Run: headless pygame with SDL's dummy video driver; simulated clock (each Clock.tick advances the game by its frame time, no real sleeping); random seed 0; keys injected as events and as key.get_pressed() state; no mouse input.
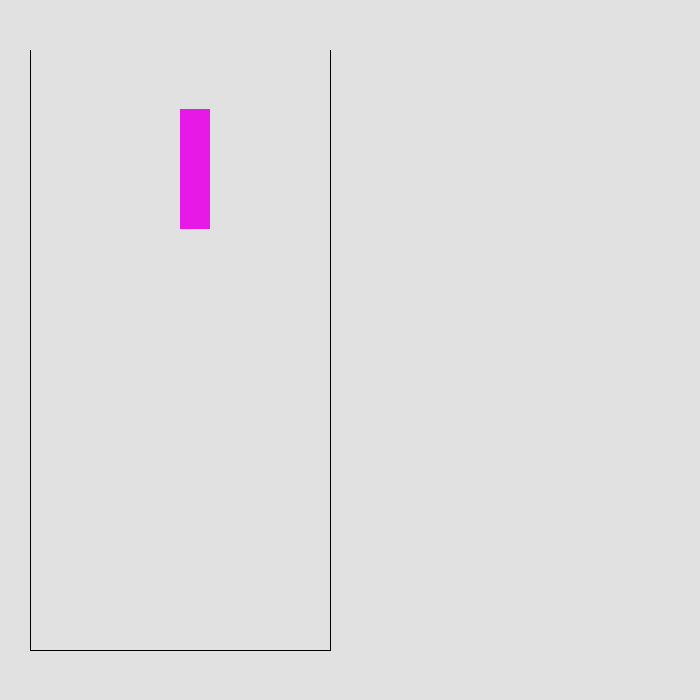
Frame 1 of 4 · flips 1–60 · no input
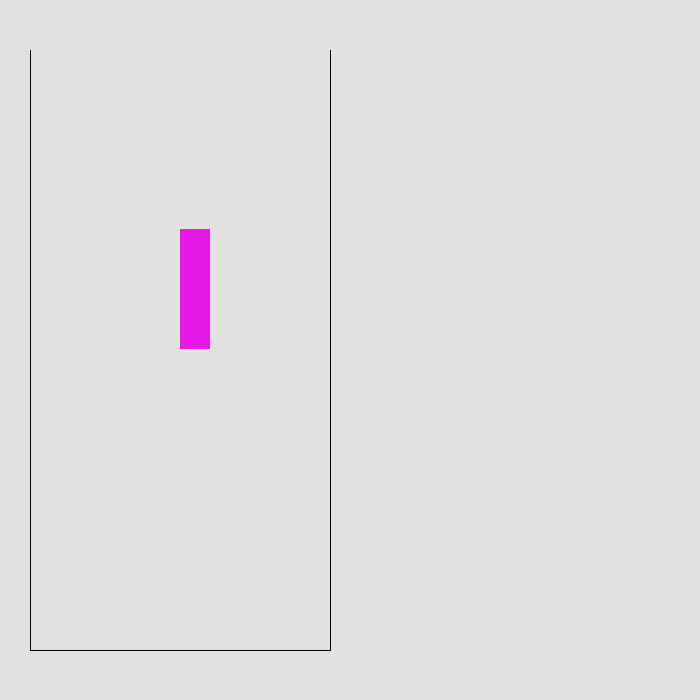
Frame 2 of 4 · flips 61–180 · tapped SPACE, RETURN · held RIGHT (→), D
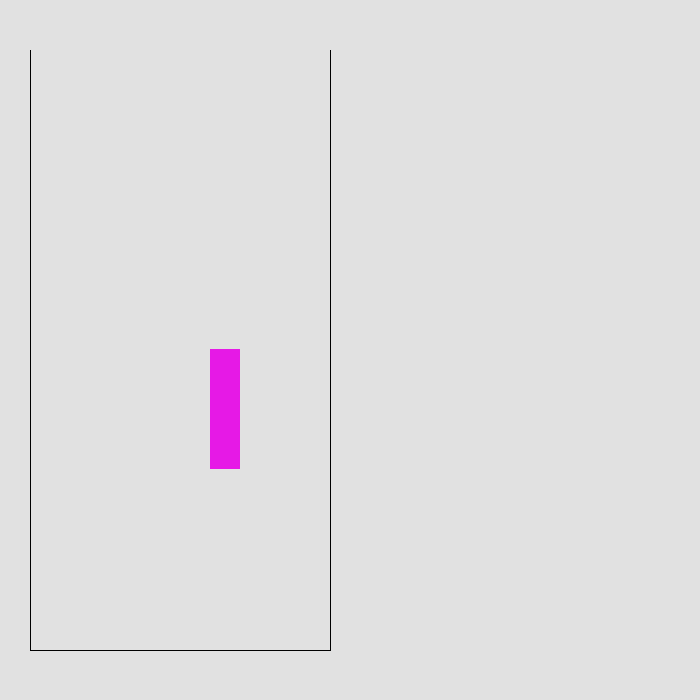
Frame 3 of 4 · flips 181–300 · held DOWN (↓), S
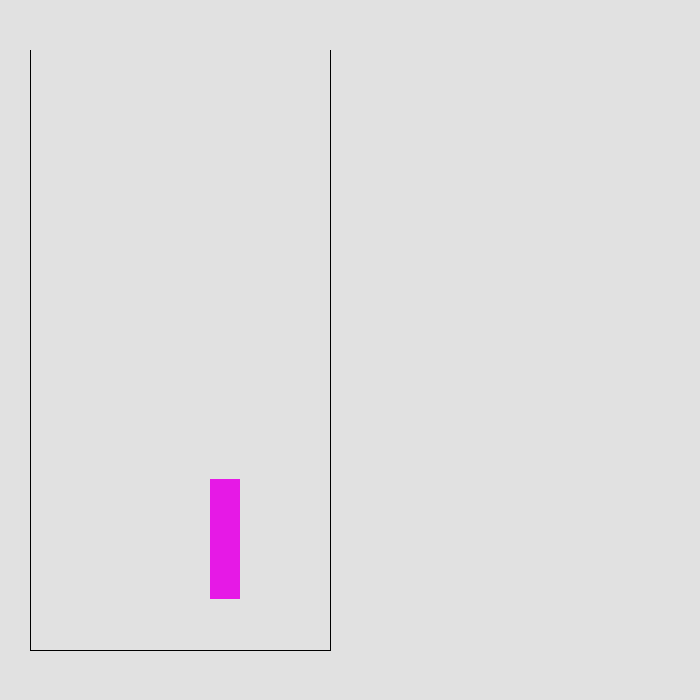
Frame 4 of 4 · flips 301–420 · held LEFT (←), A, UP (↑), W

The pygame program that drew these frames:

#창 구현을 위해 pygame 사용
import pygame
#랜덤적인 블럭 생성을 위해 사용
import random

#색상값을 미리 넣어 지정
color = {'White':(225,225,225), 'Black':(0,0,0), 'Red':(255,0,0), 'Blue':(0,0,255), 'Green': (0,255,0), 'Yellow': (255,255,0),'Purple':(128,0,255), 'Mint':(0,255,191), 'Pink':(230,25,230) }

# 테트리스 틀의 가로길이와 세로길이 지정
Vertical= 600
Horizontal = 300

#틀의 시작좌표
frame_x = 30
frame_y = 50

#윈도우 크기 설정
screen = pygame.display.set_mode((700,700))

#윈도우명 설정
pygame.display.set_caption("Tetris")

#프레임 설정을 위한?
clock = pygame.time.Clock()

#배치된 블록을 확인하기 위하여 배열 생성
block_map = [[0,0,0,0,0,0,0,0,0,0],
            [0,0,0,0,0,0,0,0,0,0],
            [0,0,0,0,0,0,0,0,0,0],
            [0,0,0,0,0,0,0,0,0,0],
            [0,0,0,0,0,0,0,0,0,0],
            [0,0,0,0,0,0,0,0,0,0],
            [0,0,0,0,0,0,0,0,0,0],
            [0,0,0,0,0,0,0,0,0,0],
            [0,0,0,0,0,0,0,0,0,0],
            [0,0,0,0,0,0,0,0,0,0],
            [0,0,0,0,0,0,0,0,0,0],
            [0,0,0,0,0,0,0,0,0,0],
            [0,0,0,0,0,0,0,0,0,0],
            [0,0,0,0,0,0,0,0,0,0],
            [0,0,0,0,0,0,0,0,0,0],
            [0,0,0,0,0,0,0,0,0,0],
            [0,0,0,0,0,0,0,0,0,0],
            [0,0,0,0,0,0,0,0,0,0],
            [0,0,0,0,0,0,0,0,0,0],
            [0,0,0,0,0,0,0,0,0,0]]

#블럭색 지정을 위한 색 리스트
Color_list = ["White", "Red", "Blue", "Green", "Yellow", "Purple", "Mint",'Pink']

#블럭의 모양을 결정
#Block_Shape[0] = L모양  Block_Shape[1] = _l모양  Block_Shape[2] = ㅏ 모양  Block_Shape[3] = z 모양 Block_Shape[4] = reverse z 모양 Block_Shape[5] = ㅁ 모양  Block_Shape[6] = ㅣ 모양
Block_Shape = [
                #L모양 블럭
                [ 
                 [[0,0,1],[1,1,1],[0,0,0]],
                 [[0,1,0],[0,1,0],[0,1,1]],
                 [[0,0,0],[1,1,1],[1,0,0]],
                 [[1,1,0],[0,1,0],[0,1,0]]
                ],
                #_l 모양 블럭
                [
                 [[2,0,0],[2,2,2],[0,0,0]],
                 [[0,2,2],[0,2,0],[0,2,0]],
                 [[0,0,0],[2,2,2],[0,0,2]],
                 [[0,2,0],[0,2,0],[2,2,0]]
                ],
                #ㅏ 모양 블럭
                [
                 [[0,3,0],[3,3,3],[0,0,0]],
                 [[0,3,0],[0,3,3],[0,3,0]],
                 [[0,0,0],[3,3,3],[0,3,0]],
                 [[0,3,0],[3,3,0],[0,3,0]]
                ],
                #Z모양 블럭
                [
                 [[4,4,0],[0,4,4],[0,0,0]],
                 [[0,0,4],[0,4,4],[0,4,0]],
                 [[0,0,0],[4,4,0],[0,4,4]],
                 [[0,4,0],[4,4,0],[4,0,0]]
                ],
                #reverse z 모양 블럭
                [
                 [[0,5,5],[5,5,0],[0,0,0]],
                 [[0,5,0],[0,5,5],[0,0,5]],
                 [[0,0,0],[0,5,5],[5,5,0]],
                 [[5,0,0],[5,5,0],[0,5,0]]
                ],
                #ㅁ 모양 블럭
                [
                 [[0,6,6],[0,6,6],[0,0,0]],
                 [[0,0,0],[0,6,6],[0,6,6]],
                 [[0,0,0],[6,6,0],[6,6,0]],
                 [[6,6,0],[6,6,0],[0,0,0]]
                ],
                #ㅣ모양 블럭
                [
                 [[0,7,0,0],[0,7,0,0],[0,7,0,0],[0,7,0,0]],
                 [[0,0,0,0],[7,7,7,7],[0,0,0,0],[0,0,0,0]],
                 [[0,0,7,0],[0,0,7,0],[0,0,7,0],[0,0,7,0]],
                 [[0,0,0,0],[0,0,0,0],[7,7,7,7],[0,0,0,0]]
                ]
               ]

def Draw_Block_Map(Block_Map):
    x = 30
    y = 50
    for i in range(20):
        for j in range(10):
            if Block_Map[i][j] == 0:
                pass
            else:
                pygame.draw.rect(screen,color[Color_list[Block_Map[i][j]]],[x+(j*30),y+(i*30),30,30])



#블럭을 그리는 코드  Shape_Num 은 블럭의 모양 결정 Rotate는 회전한 모양 결정 x,y는 3*3블럭 혹은 4*4 의 그리드에서 가장 좌측 상단의 칸의 좌측 상단의 좌표를 지정하는 코드이다.
def Draw_Block(Shape_Num,Rotate, grid_x, grid_y, x,y):

    #제일 왼쪽에 있는 블럭의 x좌푯값과 y좌푯값을 구하기
    Max_Left = 500
    Max_Right = 0
    Max_Bottom = 0

    #ㅣ모양 블럭 생성 얘만 4*4라 따로 제작
    if Shape_Num == 6:
        for i in range(4):
            for j in range(4):
                if Block_Shape[6][Rotate][i][j] == 0:
                    pass;
                else:
                    pygame.draw.rect(screen,color[Color_list[Block_Shape[6][Rotate][i][j]]],[x+(j*30),y+(i*30),30,30])
                    if Max_Left > x+(j*30):
                        Max_Left = x+(j*30)
                    if Max_Right < x+(j*30)+30:
                        Max_Right = x+(j*30)+30
                    if Max_Bottom < y+(i*30)+30:
                        Max_Bottom = y+(i*30)+30
                    if Max_Bottom == 650:
                        for k in range(4):
                            for l in range(4):
                                if Block_Shape[Shape_Num][Rotate][k][l] != 0:
                                    block_map[grid_y+k][grid_x+l] = Block_Shape[Shape_Num][Rotate][k][l]
                                else:
                                    pass
                        return "newa"     
                    if Block_Shape[Shape_Num][Rotate][i][j] != 0:            
                        if block_map[grid_y+1+i][grid_x+j] != 0:
                            for k in range(4):
                                for l in range(4):
                                    if Block_Shape[Shape_Num][Rotate][k][l] != 0:
                                        block_map[grid_y+k][grid_x+l] = Block_Shape[Shape_Num][Rotate][k][l]
                                    else:
                                        pass
                            return "new"

    #나머지 블럭 생성 코드
    else:
        for i in range(3):
            for j in range(3):
                if Block_Shape[Shape_Num][Rotate][i][j] == 0:
                    pass;
                else:
                    pygame.draw.rect(screen,color[Color_list[Block_Shape[Shape_Num][Rotate][i][j]]],[x+(j*30),y+(i*30),30,30])
                    if Max_Left > x+(j*30):
                        Max_Left = x+(j*30)
                    if Max_Right < x+(j*30)+30:
                        Max_Right = x+(j*30)+30
                    if Max_Bottom < y+(i*30)+30:
                        Max_Bottom = y+(i*30)+30
                    if Max_Bottom == 650:
                        for k in range(3):
                            for l in range(3):
                                if Block_Shape[Shape_Num][Rotate][k][l] != 0:
                                    block_map[grid_y+k][grid_x+l] = Block_Shape[Shape_Num][Rotate][k][l]
                                else:
                                    pass
                        return "newa"
                    if Block_Shape[Shape_Num][Rotate][i][j] != 0:
                        if block_map[grid_y+1+i][grid_x+j] != 0:
                            for k in range(3):
                                for l in range(3):
                                    if Block_Shape[Shape_Num][Rotate][k][l] != 0:
                                        block_map[grid_y+k][grid_x+l] = Block_Shape[Shape_Num][Rotate][k][l]
                                    else:
                                        pass
                            return "new"

    Wall = [Max_Left,Max_Right]
    return Wall 


def Random_Block():
    randompick = random.randrange(0,7)
    return randompick

pygame.init()

#임시용 블럭 랜덤 생성
randompick = Random_Block()

#반복문 수행
running =True

#로테이트값 초기화
Rotation = 0

#x,y값 초기화
Placing_x = 150
Placing_y = 50

#시작할때의 배열속 위치
x_Arr_ver = 4
y_Arr_ver = 0

#y그리드 갱신을 위해 사용
flag = 80

while running:

    #프레임 지정
    clock.tick(30)

    #배경 색상 설정
    screen.fill(color['White'])

    #테트리스의 틀이 되는 선 그리기 위에서 부터 좌측 하단 우측
    pygame.draw.aaline(screen, color['Black'], [frame_x,frame_y],[frame_x,frame_y+Vertical],True)
    pygame.draw.aaline(screen, color['Black'], [frame_x,frame_y+Vertical],[frame_x+Horizontal,frame_y+Vertical],True)
    pygame.draw.aaline(screen, color['Black'], [frame_x+Horizontal,frame_y+Vertical],[frame_x+Horizontal,frame_y],True)

    #랜덤적으로 블럭을 하나 그린다. Shape_Num을 결정지음 
    Wall = Draw_Block(randompick,0,x_Arr_ver,y_Arr_ver,Placing_x,Placing_y)
    
    #1/30초당 1씩 블럭이 내려가도록 설정
    Placing_y += 1

    #y의 그리드 갱신
    if Placing_y >= flag:
        y_Arr_ver += 1
        flag += 30

    #블럭이 다른 블럭에 닿으면 움직임을 멈추고 새로운 블럭 생성
    if Wall == "new":
        x_Arr_ver = 4
        y_Arr_ver = 0
        Placing_x = 150
        Placing_y = 50
        flag = 80
        randompick = Random_Block()
        Wall = Draw_Block(randompick,0,x_Arr_ver,y_Arr_ver,Placing_x,Placing_y)

    #블럭이 바닥에 닿게된다면 움직임을 멈추고 새로운 블럭 생성
    if Wall == "newa":
        x_Arr_ver = 4
        y_Arr_ver = 0
        Placing_x = 150
        Placing_y = 50
        flag = 80
        randompick = Random_Block()
        Wall = Draw_Block(randompick,0,x_Arr_ver,y_Arr_ver,Placing_x,Placing_y)
    
    Draw_Block_Map(block_map)

    #이벤트 수집
    pygame.display.update()
    for pyEvent in pygame.event.get():
        #키가 눌렸을 때
        if pyEvent.type == pygame.KEYUP:
            if pyEvent.key == pygame.K_DOWN:
                Placing_y += 10
                if Placing_y >= flag:
                    y_Arr_ver += 1
                    flag += 30
            #좌측화살표를 눌렀을 때
            if pyEvent.key == pygame.K_LEFT:
                #블럭이 칸을 넘어가는 것 방지
                if Wall[0] > 30:
                    Placing_x -= 30
                    x_Arr_ver -= 1
                else:
                    pass
            #오른쪽 키를 눌렀을 때
            if pyEvent.key == pygame.K_RIGHT:
                #블럭이 칸을 넘어가는 것 방지
                if Wall[1] < 330:
                    Placing_x += 30
                    x_Arr_ver += 1
                else:
                    pass
        #종료버튼을 눌렀을 때
        if pyEvent.type == pygame.QUIT:
            running = False
        
pygame.quit()
